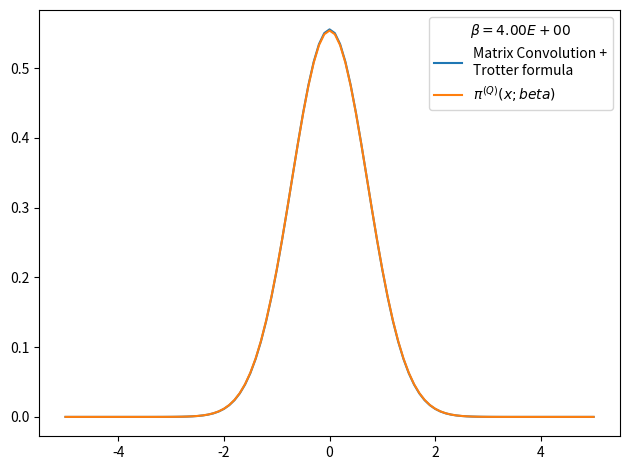

The matplotlib source for this figure:
# -*- coding: utf-8 -*-
from __future__ import division
import numpy as np
import matplotlib.pyplot as plt
from time import time
import pandas as pd

def rho_free(x,xp,beta):
    """
    Uso: devuelve elemento de matriz dsnsidad para el caso de una partícula libre en un toro infinito.
    """
    return (2.*np.pi*beta)**(-0.5) * np.exp(-(x-xp)**2 / (2 * beta) )

def harmonic_potential(x):
    """Devuelve valor del potencial harmónico para una posición x dada"""
    return 0.5*x**2

def anharmonic_potential(x):
    """Devuelve valor de potencial anharmónico para una posición x dada"""
    return 0.5*x**2 - x**3 + x**4

def QHO_canonical_ensemble(x,beta):
    """
    Uso:    calcula probabilidad teórica cuántica de encontrar al osciladoe armónico 
            (presente en un baño térmico) en la posición x.
    
    Recibe:
        x: float            -> posición
        beta: float         -> inverso de temperatura en unidades reducidas beta = 1/T.
    
    Devuelve:
        probabilidad teórica cuántica en posición dada para temperatura T dada. 
    """
    return (np.tanh(beta/2.)/np.pi)**0.5 * np.exp(- x**2 * np.tanh(beta/2.))

def rho_trotter(x_max = 5., nx = 101, beta=1, potential=harmonic_potential):
    """
    Uso:    devuelve matriz densidad en aproximación de Trotter para altas temperaturas y un potencial dado

    Recibe:
        grid: list      -> lista de dimensión N
        beta: float     -> inverso de temperatura en unidades reducidas
        potential: func -> potencial de interacción

    Devuelve:
        matrix          -> matriz densidad de dimension NxN
    """
    dx = 2. * x_max / (nx - 1)
    grid_x = np.array([i*dx for i in range(-int((nx-1)/2), int(nx/2 + 1))])
    rho = np.array([ [ rho_free(x , xp, beta) * np.exp(-0.5*beta*(potential(x)+potential(xp))) for x in grid_x] for xp in grid_x])
    return rho, grid_x, dx

def density_matrix_convolution_trotter(rho, grid_x, N_iter = 4, beta_ini = 1, print_steps=True):
    """
    Uso:    
    """
    dx = grid_x[1] - grid_x[0]
    beta_fin = beta_ini * 2 **  N_iter
    print('beta_ini = %.3f'%beta_ini)
    for i in range(N_iter):
        rho = dx * np.dot(rho,rho)
        if print_steps==True:
            print(u'Iteration %d) beta: 2^%d * beta_ini -> 2^%d * beta_ini'%(i, i, i+1))
    trace_rho = np.trace(rho)*dx
    return rho, trace_rho, beta_fin

def save_pi_x_csv(grid_x, x_weights, file_name, relevant_info, print_data=True):
    # Guardamos datos de pi(x;beta) en archivo .csv usando pandas
    pi_x_data = {'Position x': grid_x,
                'Prob. density': x_weights}
    pi_x_data = pd.DataFrame(data=pi_x_data)
    with open(file_name,mode='w') as rho_csv:
        rho_csv.write(relevant_info+'\n')
    rho_csv.close()
    with open(file_name,mode='a') as rho_csv:
        pi_x_data.to_csv(rho_csv)
    rho_csv.close()
    if print_data==True:
        print(pi_x_data)
    return pi_x_data

x_max = 5.
nx = 101
N_iter = 10
beta_fin = 4
beta_ini = beta_fin * 2**(-N_iter)
potential, potential_string = harmonic_potential, 'harmonic_potential'
rho, grid_x, dx = rho_trotter(x_max = x_max, nx = nx, beta = beta_ini, potential = potential)
rho, trace_rho, beta_fin_2 = density_matrix_convolution_trotter(rho, grid_x, N_iter = N_iter, beta_ini = beta_ini, print_steps=True)
# checkpoint: trace(rho)=0 when N_beta>16 and nx~1000 or nx~100
# parece que la diferencia entre los picos es siempre constante
# cuando N_beta=4 el resultado es más óptimo
print(trace_rho, beta_fin_2)
rho_normalized = rho/trace_rho          #rho normalizado 
x_weights = np.diag(rho_normalized)     #densidad de probabilidad dada por los elementos de la diagonal
file_name = 'pi_x-%s-x_max_%.3f-nx_%d-N_iter_%d-beta_fin_%.3f.csv'%(potential_string,x_max,nx,N_iter,beta_fin)
relevant_info = u'# %s   x_max = %.3f   nx = %d   N_iter = %d   beta_ini = %.3f   beta_fin = %.3f'%(potential_string,x_max,nx,N_iter,beta_fin,beta_ini)
save_pi_x_csv(grid_x, x_weights, file_name, relevant_info, print_data=0)

# Figura preliminar
plt.figure()
plt.plot(grid_x, x_weights, label = 'Matrix Convolution +\nTrotter formula')
plt.plot(grid_x, QHO_canonical_ensemble(grid_x,beta_fin), label=u'$\pi^{(Q)}(x;beta)$' )
plt.legend(title=u'$\\beta=%.2E$'%beta_fin)
plt.tight_layout()
plt.show()
plt.close()
